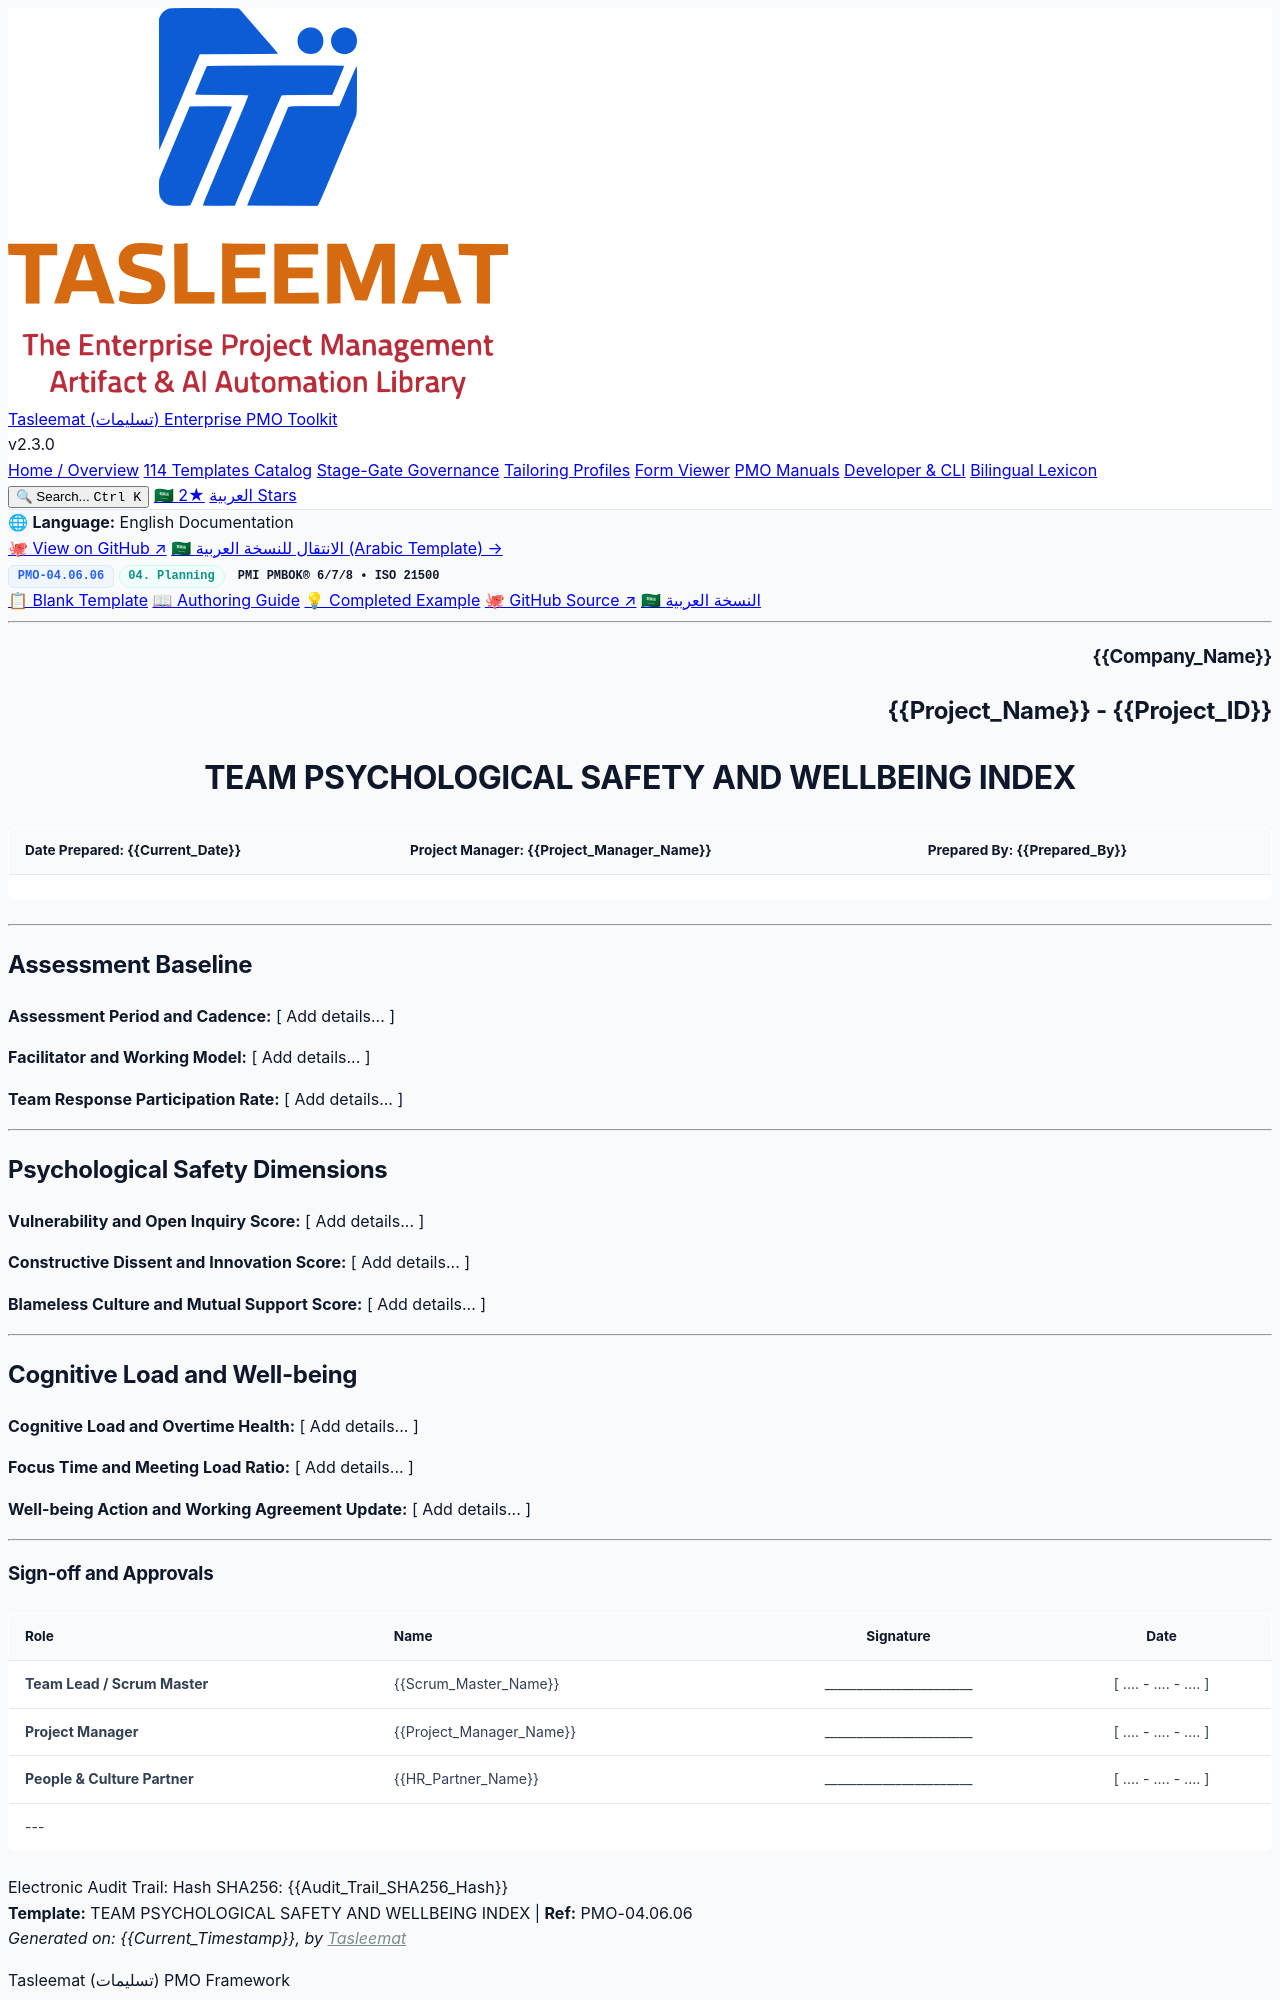

repository: fakhruldeen/Tasleemat · page: forms/en/04_Planning/06_Resource/04_06_06_Team_Psychological_Safety_and_Wellbeing_Index_Template.html · generator: jekyll

<div class="lang-switch-bar">
  <span class="lang-switch-label">🌐 <strong>Language:</strong> English Documentation</span>
  <div class="lang-switch-actions">
    <a class="lang-switch-btn github-btn" href="https://github.com/fakhruldeen/Tasleemat/blob/main/forms/en/04_Planning/06_Resource/06_Team_Psychological_Safety_and_Wellbeing_Index/04_06_06_Team_Psychological_Safety_and_Wellbeing_Index_Template.md" target="_blank" rel="noopener noreferrer">🐙 View on GitHub ↗</a>
    <a class="lang-switch-btn" href="../../../ar/04_التخطيط/06_الموارد/04_06_06_مؤشر_الأمان_النفسي_وصحة_الفريق_قالب.html">🇸🇦 الانتقال للنسخة العربية (Arabic Template) →</a>
  </div>
</div>

<div class="deliverable-header-card">
  <div class="deliverable-badge-row">
    <span class="badge badge-code">PMO-04.06.06</span>
    <span class="badge badge-phase">04. Planning</span>
    <span class="badge badge-standard">PMI PMBOK® 6/7/8 • ISO 21500</span>
  </div>
  <div class="deliverable-nav-pills">
    <a class="nav-pill active" href="#">📋 Blank Template</a>
    <a class="nav-pill" href="../../../../guides/en/04_Planning/06_Resource/04_06_06_Team_Psychological_Safety_and_Wellbeing_Index_Guide.html">📖 Authoring Guide</a>
    <a class="nav-pill" href="../../../../examples/en/04_Planning/06_Resource/04_06_06_Team_Psychological_Safety_and_Wellbeing_Index_Example.html">💡 Completed Example</a>
    <a class="nav-pill github-pill" href="https://github.com/fakhruldeen/Tasleemat/blob/main/forms/en/04_Planning/06_Resource/06_Team_Psychological_Safety_and_Wellbeing_Index/04_06_06_Team_Psychological_Safety_and_Wellbeing_Index_Template.md" target="_blank" rel="noopener noreferrer">🐙 GitHub Source ↗</a>
    <a class="nav-pill lang-pill" href="../../../ar/04_التخطيط/06_الموارد/04_06_06_مؤشر_الأمان_النفسي_وصحة_الفريق_قالب.html">🇸🇦 النسخة العربية</a>
  </div>
</div>

---

<!--
---
type: Form
token_pointer: /_tokens/forms/en/04_Planning/06_Resource/06_Team_Psychological_Safety_and_Wellbeing_Index/04_06_06_Team_Psychological_Safety_and_Wellbeing_Index_Template.npy
token_count: 581
tokenizer_model_id: tiktoken/o200k_base
created_at: '2026-10-06T16:05:28.996993+00:00'
form_id: PMO-04.06.06
language: en
status: approved
---
-->

<!-- LLM INSTRUCTIONS: Fill in the [ Add details... ] placeholders based on project context.

Context and Definition: A formal human-centered leadership diagnostic tool measuring team psychological safety, cognitive load distribution, and collaborative well-being to sustain high performance.

Section Instructions:
- Assessment Baseline: Provide comprehensive data for all fields.
- Psychological Safety Dimensions: Provide comprehensive data for all fields.
- Cognitive Load and Well-being: Provide comprehensive data for all fields.
-->

<h3 dir="ltr" align="right">{{Company_Name}}</h3>
<h2 dir="ltr" align="right">{{Project_Name}} - {{Project_ID}}</h2>
<h1 dir="ltr" align="center">TEAM PSYCHOLOGICAL SAFETY AND WELLBEING INDEX</h1>

| **Date Prepared:** {{Current_Date}} | **Project Manager:** {{Project_Manager_Name}} | **Prepared By:** {{Prepared_By}} |
| :--- | :--- | :--- |

---

## Assessment Baseline

**Assessment Period and Cadence:**
[ Add details... ]

**Facilitator and Working Model:**
[ Add details... ]

**Team Response Participation Rate:**
[ Add details... ]

---

## Psychological Safety Dimensions

**Vulnerability and Open Inquiry Score:**
[ Add details... ]

**Constructive Dissent and Innovation Score:**
[ Add details... ]

**Blameless Culture and Mutual Support Score:**
[ Add details... ]

---
